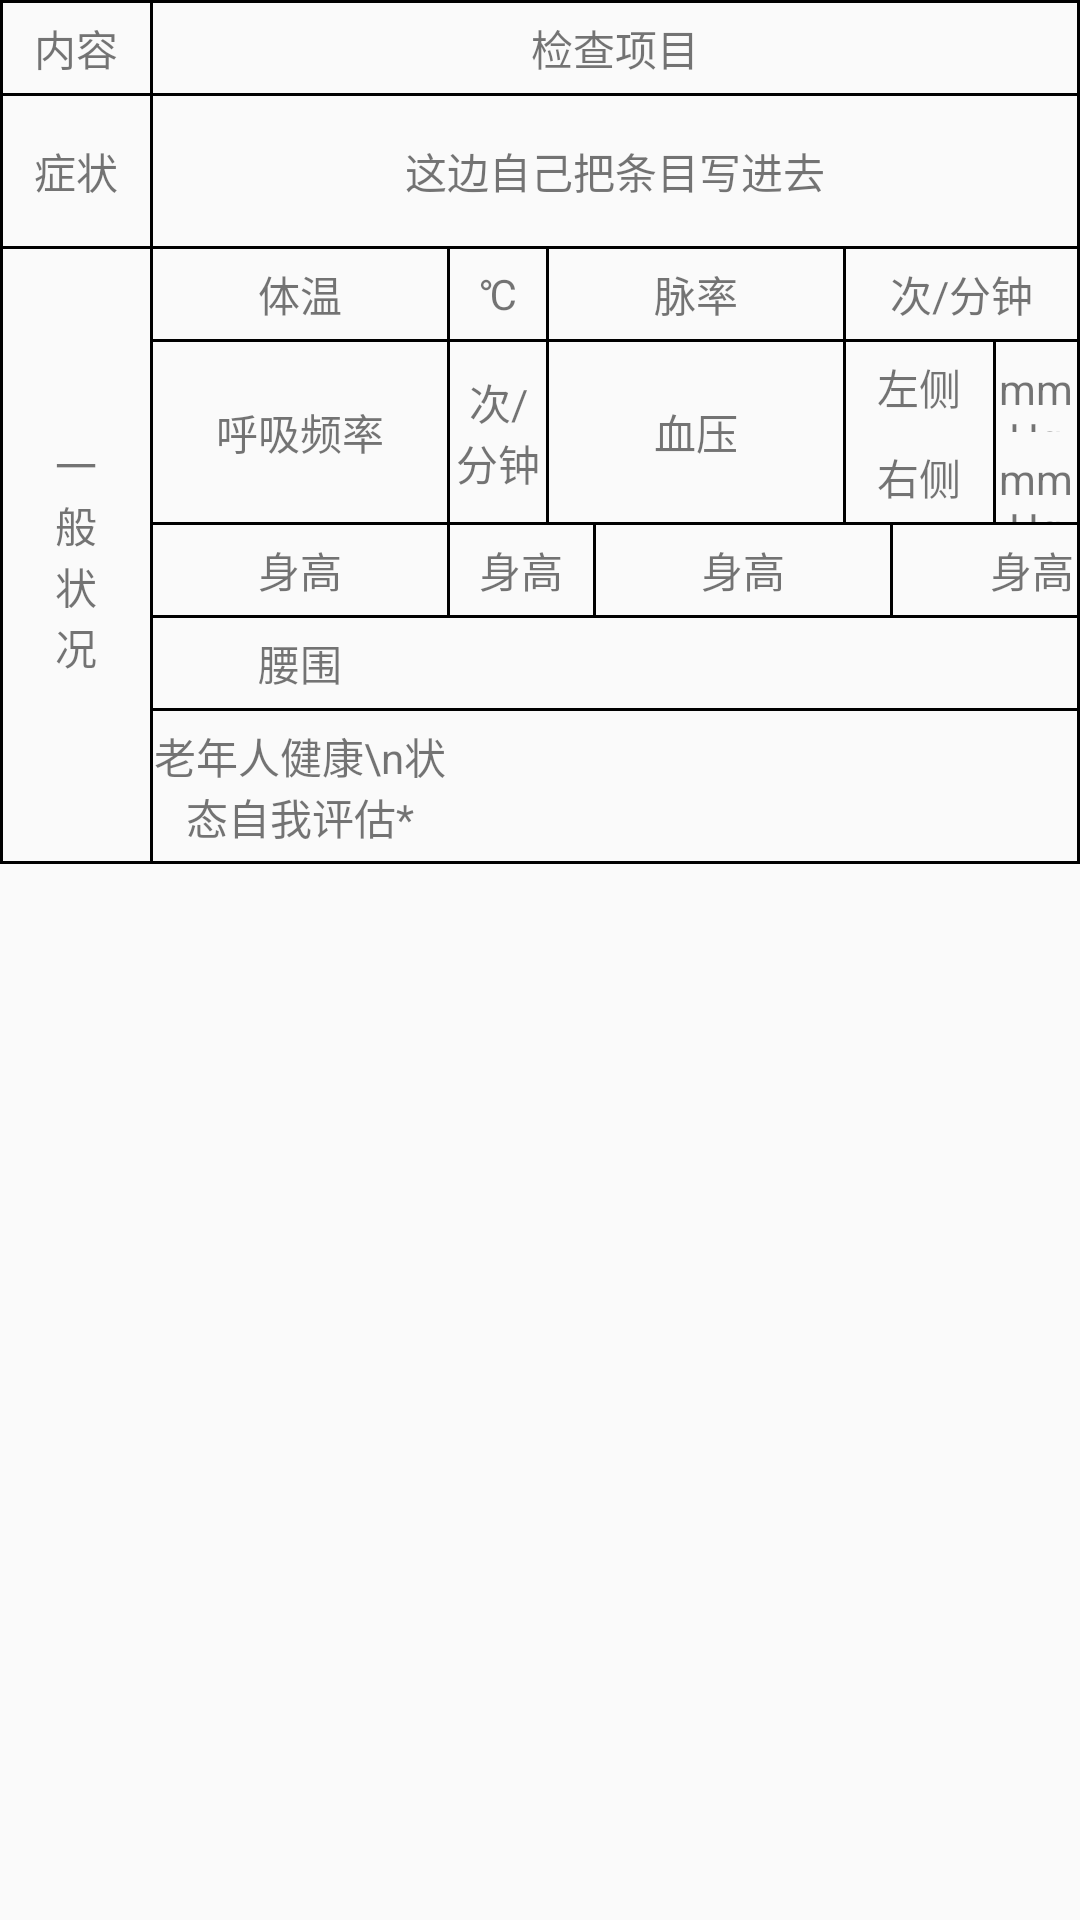

Android layout source for this screen:
<!-- AndroidManifest.xml: application theme AppTheme -->
<!-- res/layout/activity_table_view.xml -->
<?xml version="1.0" encoding="utf-8"?>
<ScrollView xmlns:android="http://schemas.android.com/apk/res/android"
    xmlns:app="http://schemas.android.com/apk/res-auto"
    android:layout_width="match_parent"
    android:layout_height="match_parent"
    android:orientation="vertical"
    android:scrollbars="none">
    


    <TableLayout
        android:layout_width="match_parent"
        android:layout_height="wrap_content"
        android:divider="@drawable/table_v_divider"
        android:orientation="vertical"
        android:showDividers="middle|beginning|end">

        

        
        
        
        
        
        

        
        
        
        
        
        

        
        
        
        
        
        
        

        <TableRow
            android:divider="@drawable/table_h_divider"
            android:orientation="horizontal"
            android:showDividers="middle|beginning|end">

            <TextView
                android:layout_width="wrap_content"
                android:layout_height="30dp"
                android:gravity="center"
                android:maxEms="4"
                android:text="内容" />

            <TextView
                android:layout_width="wrap_content"
                android:layout_height="30dp"
                android:layout_weight="1"
                android:gravity="center"
                android:text="检查项目" />


        </TableRow>

        <TableRow
            android:divider="@drawable/table_h_divider"
            android:orientation="horizontal"
            android:showDividers="middle|beginning|end">

            <TextView
                android:layout_width="wrap_content"
                android:layout_height="match_parent"
                android:gravity="center"
                android:text="症状" />

            <TextView
                android:layout_width="wrap_content"
                android:layout_height="50dp"
                android:layout_weight="1"
                android:gravity="center"
                android:text="这边自己把条目写进去" />


        </TableRow>

        <TableRow
            android:divider="@drawable/table_h_divider"
            android:orientation="horizontal"
            android:showDividers="middle|beginning|end">

            <TextView
                android:layout_width="wrap_content"
                android:layout_height="match_parent"
                android:gravity="center"
                android:maxEms="3"
                android:paddingLeft="16dp"
                android:paddingRight="16dp"
                android:text="一般状况" />

            <TableLayout
                android:layout_weight="1"
                android:divider="@drawable/table_v_divider"
                android:orientation="vertical"
                android:showDividers="middle">

                <TableRow
                    android:divider="@drawable/table_h_divider"
                    android:orientation="horizontal"
                    android:showDividers="middle">

                    <TextView
                        android:layout_width="wrap_content"
                        android:layout_height="30dp"
                        android:gravity="center"
                        android:minEms="6"
                        android:text="体温" />

                    <TextView
                        android:layout_width="wrap_content"
                        android:layout_height="match_parent"
                        android:layout_weight="1"
                        android:gravity="center"
                        android:text="℃" />

                    <TextView
                        android:layout_width="wrap_content"
                        android:layout_height="match_parent"
                        android:gravity="center"
                        android:minEms="6"
                        android:text="脉率" />

                    <TextView
                        android:layout_width="wrap_content"
                        android:layout_height="match_parent"
                        android:layout_weight="1"
                        android:gravity="center"
                        android:text="次/分钟" />
                </TableRow>

                <TableRow
                    android:divider="@drawable/table_h_divider"
                    android:orientation="horizontal"
                    android:showDividers="middle">

                    <TextView
                        android:layout_width="wrap_content"
                        android:layout_height="60dp"
                        android:gravity="center"
                        android:text="呼吸频率" />

                    <TextView
                        android:layout_width="wrap_content"
                        android:layout_height="match_parent"
                        android:layout_weight="1"
                        android:gravity="center"
                        android:text="次/分钟" />

                    <TextView
                        android:layout_width="wrap_content"
                        android:layout_height="60dp"
                        android:gravity="center"
                        android:text="血压" />

                    <TableLayout android:layout_weight="1">

                        <TableRow
                            android:divider="@drawable/table_h_divider"
                            android:orientation="horizontal"
                            android:showDividers="middle">

                            <TextView
                                android:layout_width="wrap_content"
                                android:layout_height="30dp"
                                android:gravity="center"
                                android:minEms="3"
                                android:text="左侧" />

                            <TextView
                                android:layout_width="wrap_content"
                                android:layout_height="30dp"
                                android:layout_weight="1"
                                android:gravity="center"
                                android:text="mmHg" />
                        </TableRow>

                        <TableRow
                            android:divider="@drawable/table_h_divider"
                            android:orientation="horizontal"
                            android:showDividers="middle">

                            <TextView
                                android:layout_width="wrap_content"
                                android:layout_height="30dp"
                                android:gravity="center"
                                android:minEms="3"
                                android:text="右侧" />

                            <TextView
                                android:layout_width="wrap_content"
                                android:layout_height="30dp"
                                android:layout_weight="1"
                                android:gravity="center"
                                android:text="mmHg" />
                        </TableRow>
                    </TableLayout>
                </TableRow>

                <TableRow
                    android:divider="@drawable/table_h_divider"
                    android:orientation="horizontal"
                    android:showDividers="middle">

                    <TextView
                        android:layout_width="wrap_content"
                        android:layout_height="30dp"
                        android:gravity="center"
                        android:text="身高" />

                    <TextView
                        android:layout_width="wrap_content"
                        android:layout_height="match_parent"
                        android:gravity="center"
                        android:text="身高" />

                    <TextView
                        android:layout_width="wrap_content"
                        android:layout_height="match_parent"
                        android:gravity="center"
                        android:text="身高" />

                    <TextView
                        android:layout_width="wrap_content"
                        android:layout_height="match_parent"
                        android:gravity="center"
                        android:text="身高" />
                </TableRow>

                <TableRow
                    android:divider="@drawable/table_h_divider"
                    android:orientation="horizontal"
                    android:showDividers="middle">

                    <TextView
                        android:layout_width="wrap_content"
                        android:layout_height="30dp"
                        android:gravity="center"
                        android:text="腰围" />
                </TableRow>

                <TableRow>

                    <TextView
                        android:layout_width="wrap_content"
                        android:layout_height="50dp"
                        android:gravity="center"
                        android:maxEms="6"
                        android:text="老年人健康\n状态自我评估*" />
                </TableRow>
            </TableLayout>


        </TableRow>

    </TableLayout>
</ScrollView>
<!-- resources referenced by this layout -->
<resources>
  <!-- drawable table_h_divider (drawable-xxhdpi) -->
  <?xml version="1.0" encoding="utf-8"?>
  <shape xmlns:android="http://schemas.android.com/apk/res/android"
      android:shape="rectangle">
  
      <size android:width="1dp" />
  
      <solid android:color="#000" />
  
  </shape>
  <!-- drawable table_v_divider (drawable-xxhdpi) -->
  <?xml version="1.0" encoding="utf-8"?>
  <shape xmlns:android="http://schemas.android.com/apk/res/android"
      android:shape="rectangle">
  
      <size android:height="1dp" />
  
      <solid android:color="#000" />
  
  </shape>
  <style name="AppTheme" parent="Theme.AppCompat.Light.DarkActionBar">
          
          <item name="colorPrimary">@color/colorPrimary</item>
          <item name="colorPrimaryDark">@color/colorPrimaryDark</item>
          <item name="colorAccent">@color/colorAccent</item>
      </style>
  <color name="colorPrimary">#008577</color>
  <color name="colorPrimaryDark">#00574B</color>
  <color name="colorAccent">#D81B60</color>
</resources>
